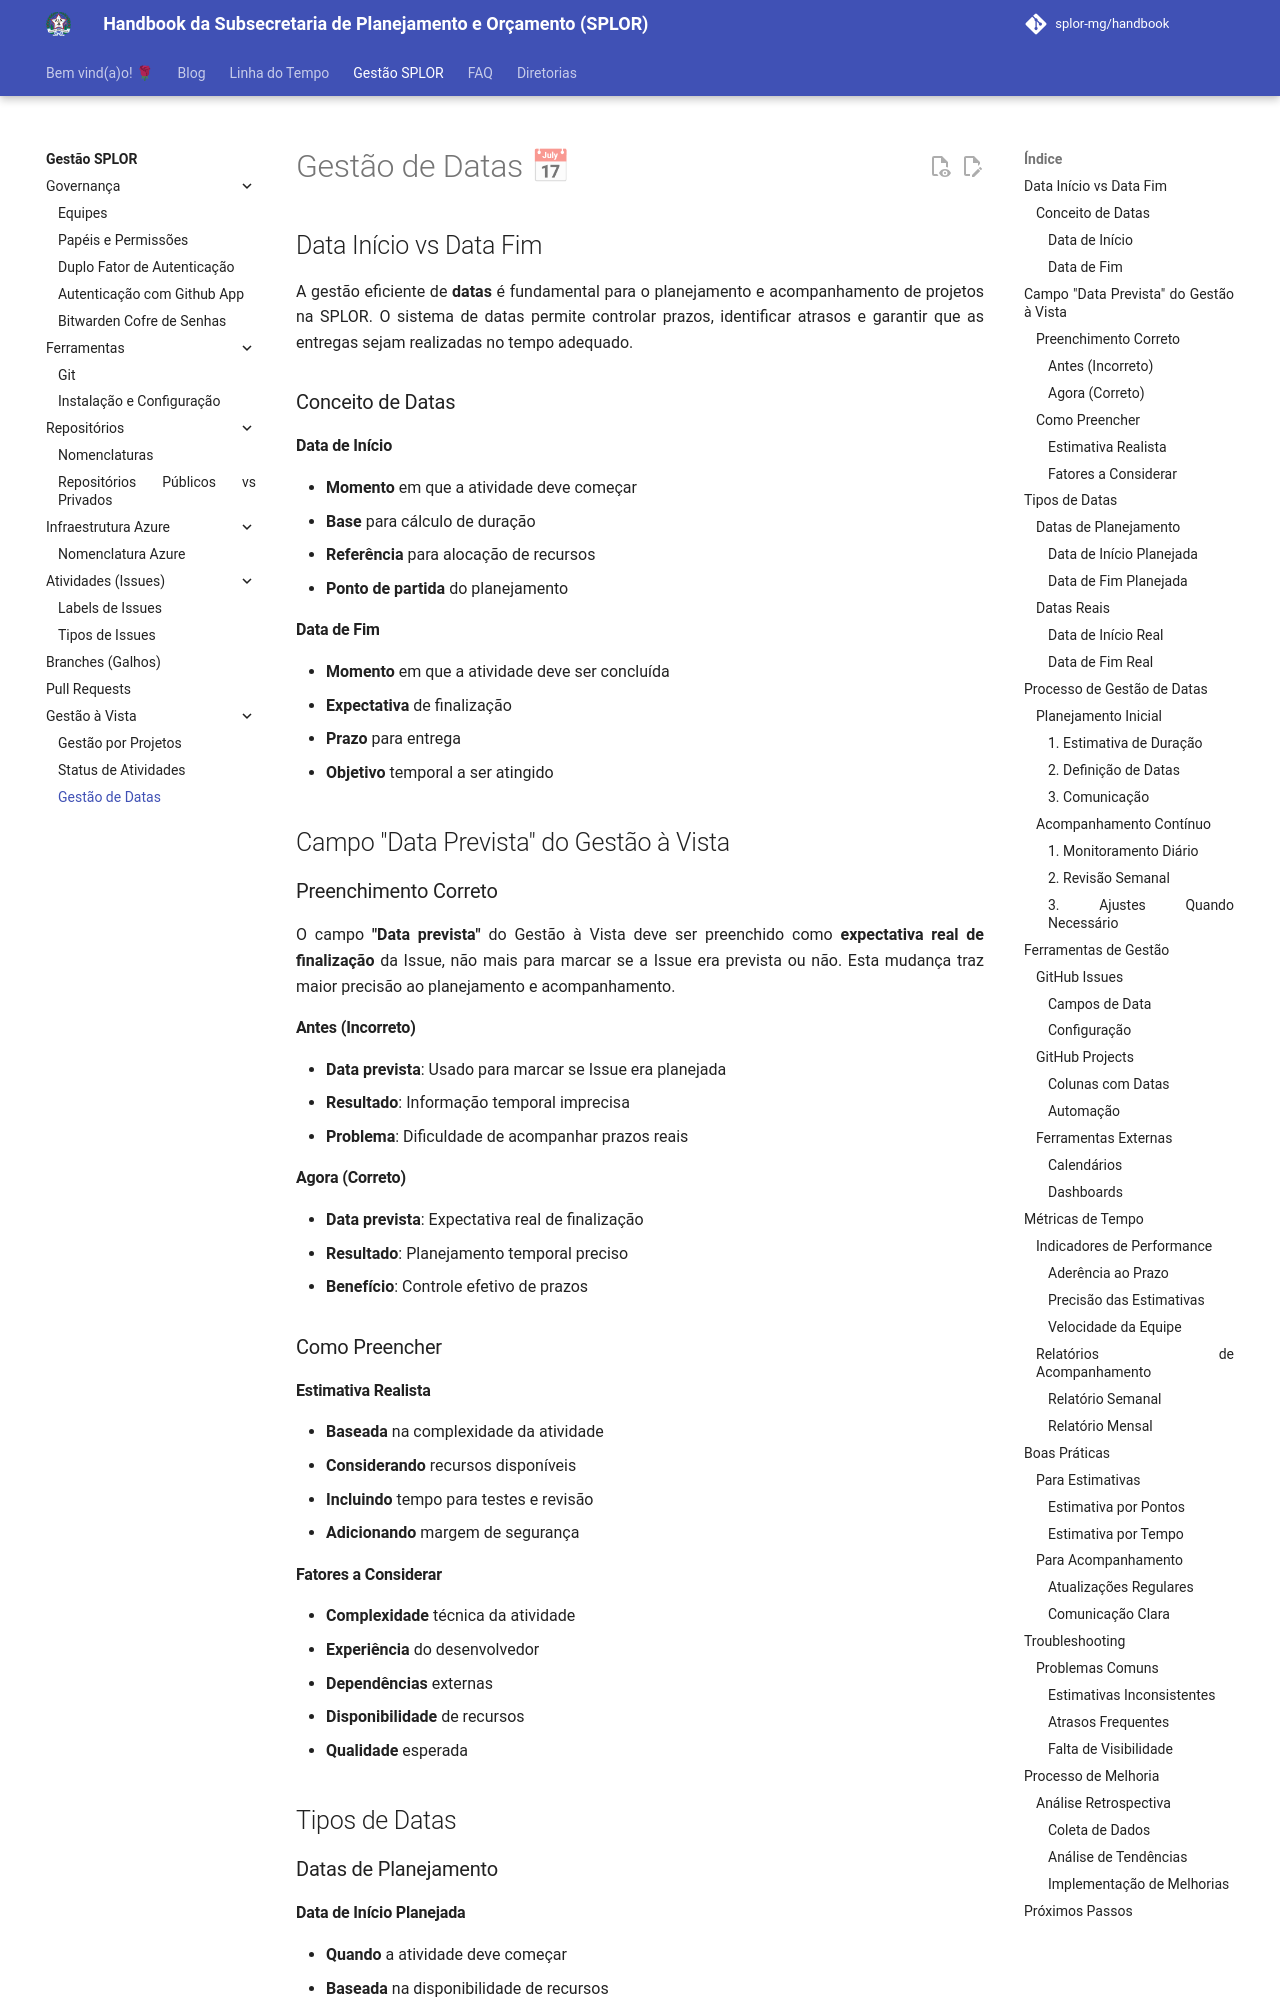

repository: splor-mg/handbook · page: gestao_splor/gestao_vista/datas/index.html · generator: mkdocs

---
title: Gestão de Datas
---

# Gestão de Datas 📅

## Data Início vs Data Fim

A gestão eficiente de **datas** é fundamental para o planejamento e acompanhamento de projetos na SPLOR. O sistema de datas permite controlar prazos, identificar atrasos e garantir que as entregas sejam realizadas no tempo adequado.

### Conceito de Datas

#### Data de Início
- **Momento** em que a atividade deve começar
- **Base** para cálculo de duração
- **Referência** para alocação de recursos
- **Ponto de partida** do planejamento

#### Data de Fim
- **Momento** em que a atividade deve ser concluída
- **Expectativa** de finalização
- **Prazo** para entrega
- **Objetivo** temporal a ser atingido

## Campo "Data Prevista" do Gestão à Vista

### Preenchimento Correto

O campo **"Data prevista"** do Gestão à Vista deve ser preenchido como **expectativa real de finalização** da Issue, não mais para marcar se a Issue era prevista ou não. Esta mudança traz maior precisão ao planejamento e acompanhamento.

#### Antes (Incorreto)
- **Data prevista**: Usado para marcar se Issue era planejada
- **Resultado**: Informação temporal imprecisa
- **Problema**: Dificuldade de acompanhar prazos reais

#### Agora (Correto)
- **Data prevista**: Expectativa real de finalização
- **Resultado**: Planejamento temporal preciso
- **Benefício**: Controle efetivo de prazos

### Como Preencher

#### Estimativa Realista
- **Baseada** na complexidade da atividade
- **Considerando** recursos disponíveis
- **Incluindo** tempo para testes e revisão
- **Adicionando** margem de segurança
